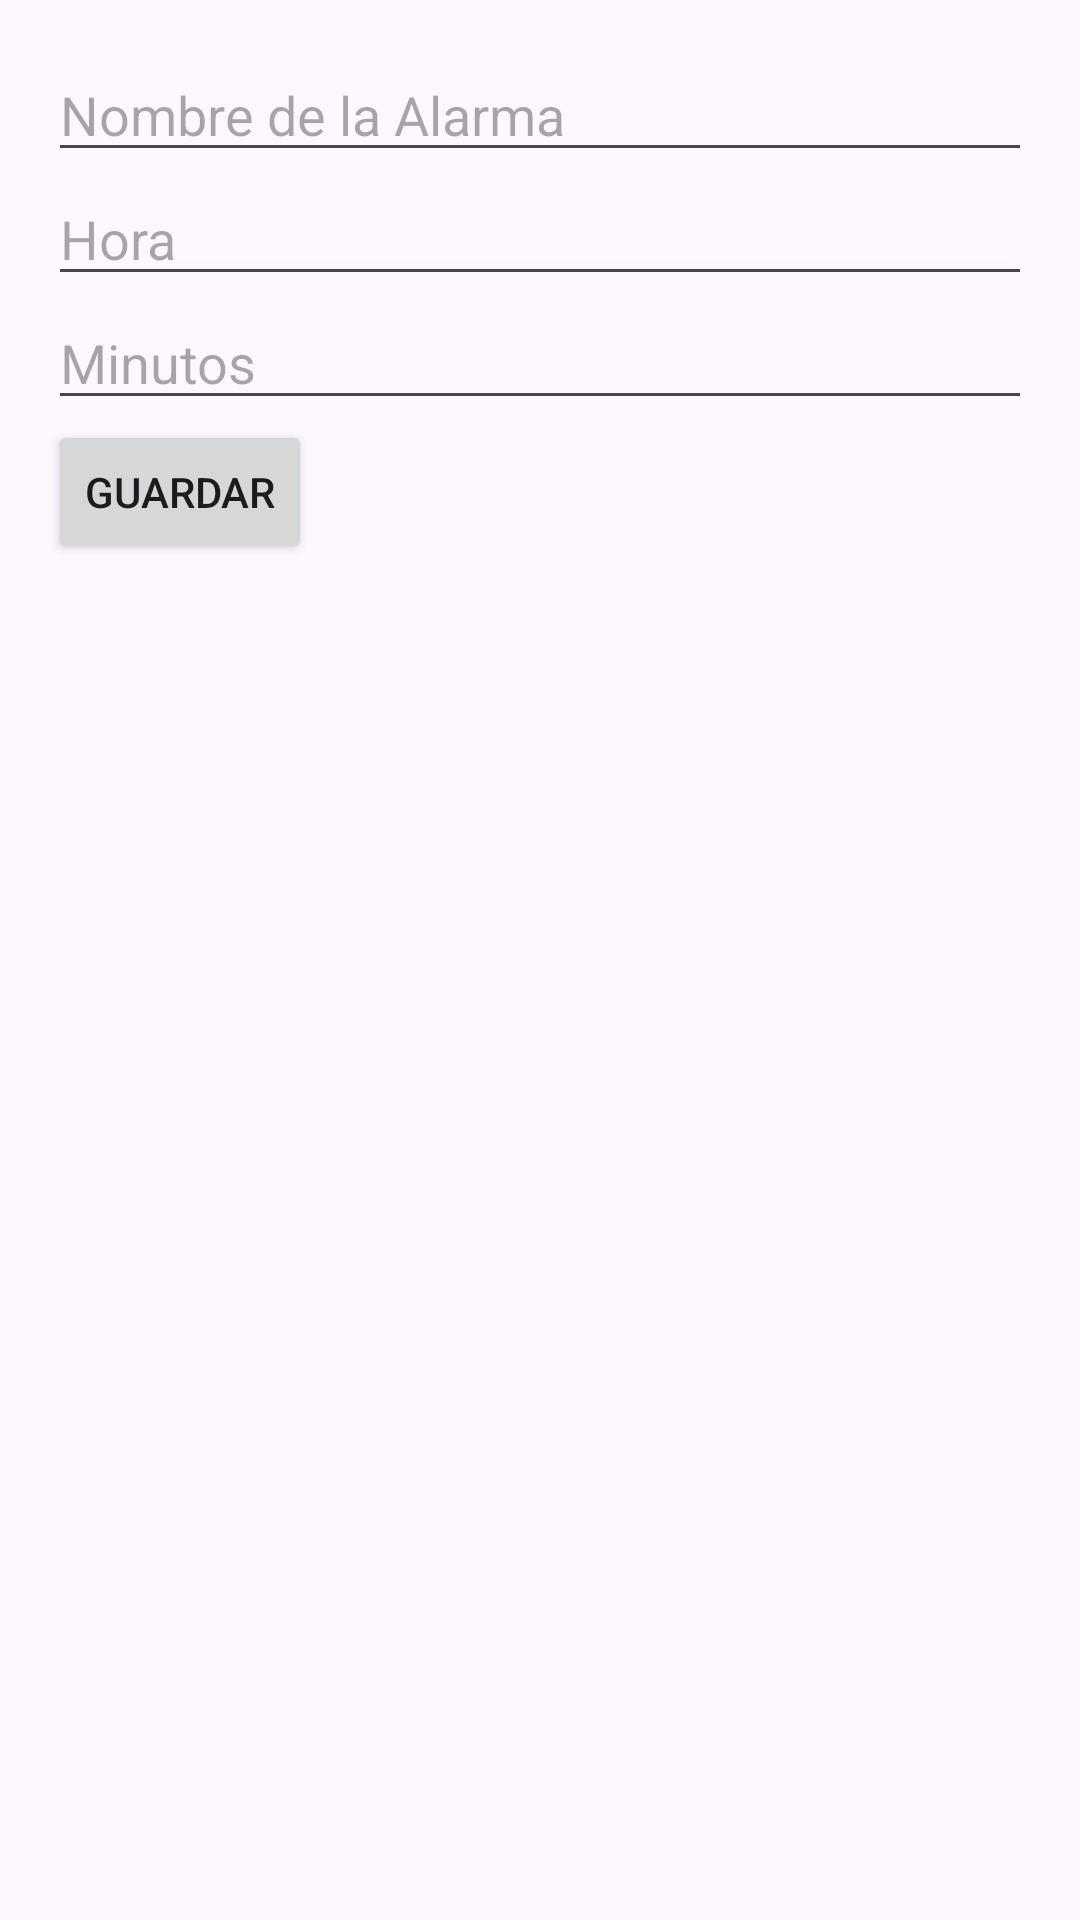

The Android layout XML behind this screen, and the referenced resources:
<!-- AndroidManifest.xml: application theme Theme.IntentsAlarma -->
<!-- res/layout/activity_configurar_alarma.xml -->
<?xml version="1.0" encoding="utf-8"?>
<LinearLayout xmlns:android="http://schemas.android.com/apk/res/android"
    xmlns:app="http://schemas.android.com/apk/res-auto"
    xmlns:tools="http://schemas.android.com/tools"
    android:layout_width="match_parent"
    android:layout_height="match_parent"
    android:orientation="vertical"
    android:padding="16dp"
    tools:context=".ConfigurarAlarma">

    <EditText
        android:id="@+id/nombreAlarmaEditText"
        android:layout_width="match_parent"
        android:layout_height="wrap_content"
        android:hint="Nombre de la Alarma"
        android:inputType="text"/>

    <EditText
        android:id="@+id/horaEditText"
        android:layout_width="match_parent"
        android:layout_height="wrap_content"
        android:hint="Hora"
        android:inputType="number"/>

    <EditText
        android:id="@+id/minutosEditText"
        android:layout_width="match_parent"
        android:layout_height="wrap_content"
        android:hint="Minutos"
        android:inputType="number"/>

    <Button
        android:id="@+id/guardarButton"
        android:layout_width="wrap_content"
        android:layout_height="wrap_content"
        android:text="Guardar"/>

</LinearLayout>
<!-- resources referenced by this layout -->
<resources>
  <style name="Theme.IntentsAlarma" parent="Base.Theme.IntentsAlarma" />
  <style name="Base.Theme.IntentsAlarma" parent="Theme.Material3.DayNight.NoActionBar">
          
          
      </style>
</resources>
